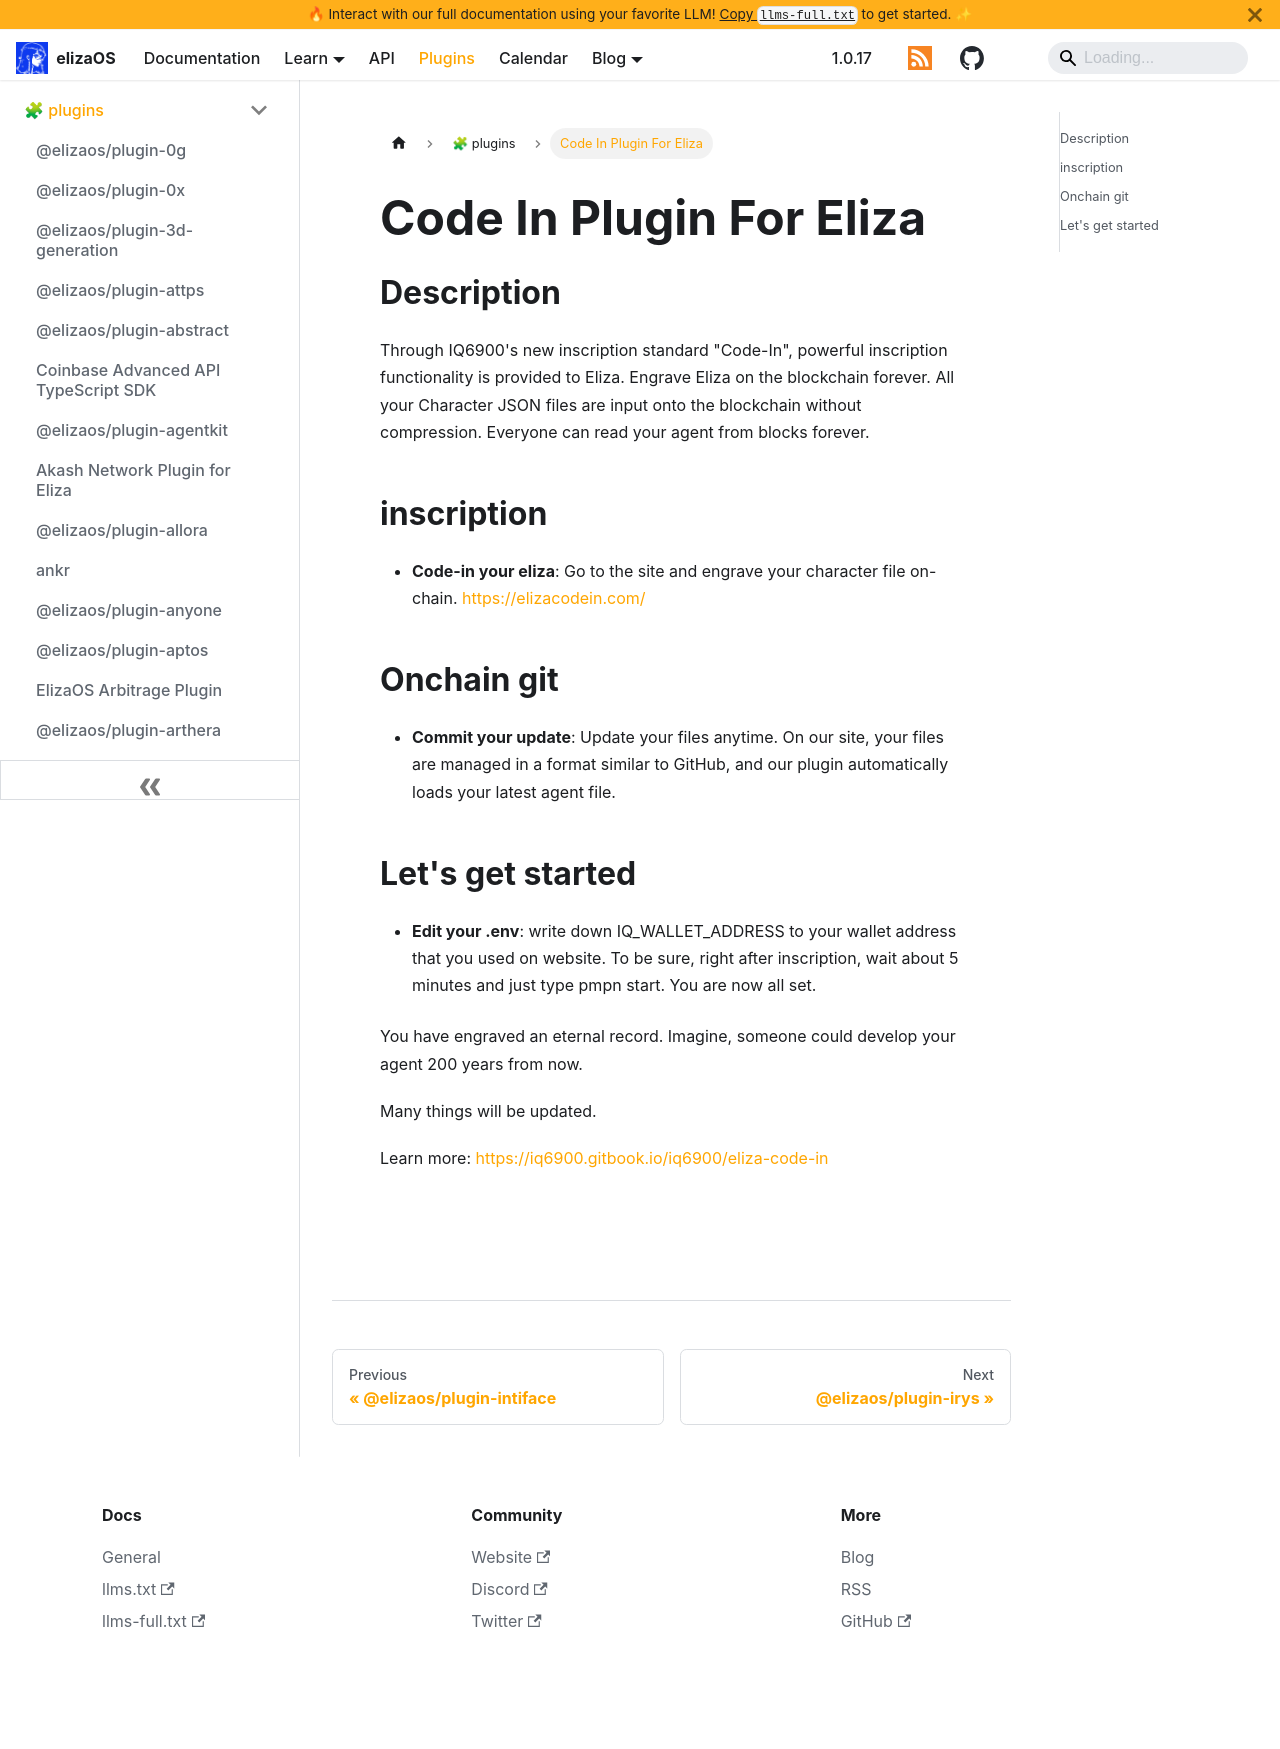

repository: yakkl/eliza · page: packages/plugins/iq6900.html · generator: docusaurus

# Code In Plugin For Eliza

## Description

Through IQ6900's new inscription standard "Code-In", powerful inscription functionality is provided to Eliza.
Engrave Eliza on the blockchain forever.
All your Character JSON files are input onto the blockchain without compression.
Everyone can read your agent from blocks forever.

## inscription

- **Code-in your eliza**: Go to the site and engrave your character file on-chain. https://elizacodein.com/

## Onchain git

- **Commit your update**:
  Update your files anytime.
  On our site, your files are managed in a format similar to GitHub,
  and our plugin automatically loads your latest agent file.

## Let's get started

- **Edit your .env**: write down IQ_WALLET_ADDRESS to your wallet address that you used on website.
  To be sure, right after inscription, wait about 5 minutes and just type pmpn start. You are now all set.

You have engraved an eternal record.
Imagine, someone could develop your agent 200 years from now.

Many things will be updated.

Learn more: https://iq6900.gitbook.io/iq6900/eliza-code-in
